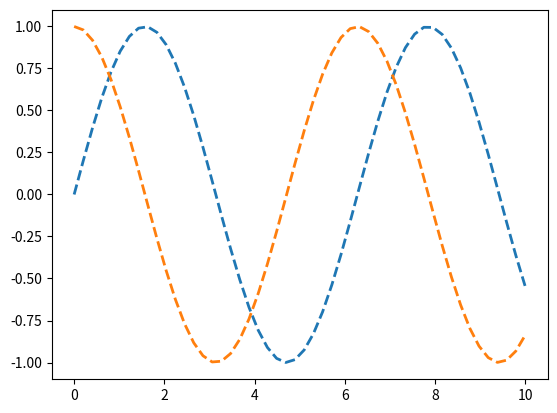

Here is the Python script that generated this plot:
import matplotlib.pyplot as plt
import numpy as np


x = np.linspace(0, 10)
plt.plot(x, np.sin(x), '--', linewidth=2)
plt.plot(x, np.cos(x), '--', linewidth=2)

fig = plt.gcf()

# plotly_fig = tls.mpl_to_plotly(fig)
# plotly_fig['layout']['showlegend'] = True
#
# fig = plt.gcf()
# plot_url = py.plot_mpl(fig, filename='mpl-basic-line')

fig.savefig("testfig.png")
fig.show()

print("done")